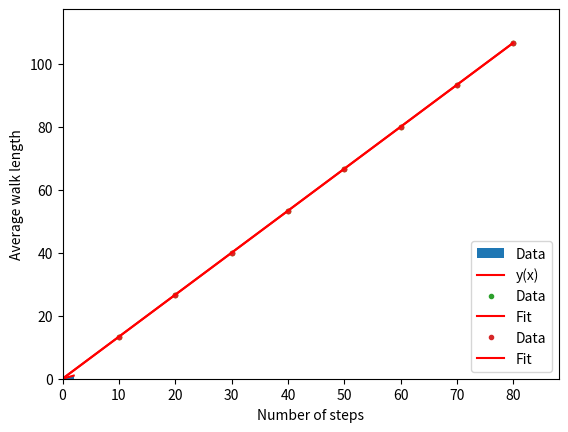

This chart was generated by the following Python code:
#!/usr/bin/python3
# Initialization
import math
import random
import numpy as np
import matplotlib
import matplotlib.pyplot as plt   # Convenient nickname
# ------------------------------------------------------------------



# ------------------------------------------------------------------
# Pseudo-random numbers
random.seed(42)
u = random.random()
print(u)
print(random.random())

# Print both English text and general ('g') numbers,
# displaying six significant figures after each decimal point
# 'u' remains what it was set to be above!
print("Pseudo-random numbers: %.6g and %.6g" % (u, random.random()))
# ------------------------------------------------------------------



# ------------------------------------------------------------------
# Inverse transform sampling and the 'for' loop
random.seed(42)
nSamples = int(1e6)
data = []
ave = 0.0
sqAve = 0.0
for i in range(0, nSamples):
  data.append(2.0 * math.sqrt(random.random()))
  ave += data[-1]     # Add to running sums
  sqAve += data[-1] * data[-1]

ave /= nSamples
sqAve /= nSamples
sigma = math.sqrt(sqAve - ave * ave)
print("\nmu = %.6g" % ave)
print("sigma = %.6g" % sigma)

# Check against exact analytic results
exact_mu = 4.0 / 3.0
diff = 100.0 * np.abs(1.0 - ave / exact_mu)       # Absolute value
print("\nMean within %.2g percent of exact result" % diff)

exact_sigma = math.sqrt(2.0) / 3.0
diff = 100.0 * np.abs(1.0 - sigma / exact_sigma)  # Overwrites diff
print("StDev within %.2g percent of exact result" % diff)

print("\nMean check: %.6g" % np.mean(data))
print("StDev check: %.6g" % np.std(data))
# ------------------------------------------------------------------



# ------------------------------------------------------------------
# Histogram
nbins = 51
plt.hist(data, nbins, density=True, label='Data')
x = np.arange(0, 2, 0.01)   # Points 0, 0.01, ..., 1.99
y = 0.5 * x
plt.plot(x, y, 'r', label='y(x)')
plt.xlabel('$x$')
plt.ylabel('$p$')
plt.legend(loc='upper left')

# Save and/or show figure
# 'tight' reduces surrounding whitespace
plt.savefig('hist.pdf', bbox_inches='tight')
plt.show()
# ------------------------------------------------------------------



# ------------------------------------------------------------------
# Random walks
walk_lengths = [10, 20, 30, 40, 50, 60, 70, 80]
nWalks = int(1e5)     # Number of times to repeat each walk
L = []
print("N  L")
for Nstep in walk_lengths:
  L.append(0.0)     # Array of running sums
  for i in range(0, nWalks):
    d = 0.0         # Single running sum
    for step in range(0, Nstep):
      d += 2.0 * math.sqrt(random.random())
    L[-1] += d
  L[-1] /= float(nWalks)
  print("%d %.3f" % (Nstep, L[-1]))

# Plot as small points (".") instead of a line
# Force the plot to include the origin
plt.xlim(0, 1.1*max(walk_lengths))
plt.ylim(0, 1.1*max(L))
plt.xlabel('Number of steps')
plt.ylabel('Average walk length')
plt.plot(walk_lengths, L, linestyle='None', marker=".")
plt.show()
# ------------------------------------------------------------------



# ------------------------------------------------------------------
# Polynomial fit
output = np.polyfit(walk_lengths, L, 1)
a=output[-2]
b=output[-1]
print("a = %.6g" % a)
print("b = %.6g" % b)

# Replot the points, since show() reset the previous plot
plt.xlim(0, 1.1*max(walk_lengths))
plt.ylim(0, 1.1*max(L))
plt.xlabel('Number of steps')
plt.ylabel('Average walk length')
plt.plot(walk_lengths, L, linestyle='None', marker=".", label="Data")
x = np.arange(0, 80, 0.1)
p = a * x + b
plt.plot(x, p, 'r', label="Fit")
plt.legend(loc='lower right')
plt.show()
# ------------------------------------------------------------------



# ------------------------------------------------------------------
# Trick to simplify power-law fits
logN = np.log(walk_lengths);
logL = np.log(L);
output = np.polyfit(logN, logL, 1)
alpha = output[-2]
c = np.exp(output[-1])
print("alpha = %.6g" % alpha)
print("c = %.6g" % c)

plt.xlim(0, 1.1*max(walk_lengths))
plt.ylim(0, 1.1*max(L))
plt.xlabel('Number of steps')
plt.ylabel('Average walk length')
plt.plot(walk_lengths, L, linestyle='None', marker=".", label="Data")
x = np.arange(0, 80, 0.1)
p = c * x**alpha
plt.plot(x, p, 'r', label="Fit")
plt.legend(loc='lower right')
plt.show()
# ------------------------------------------------------------------
